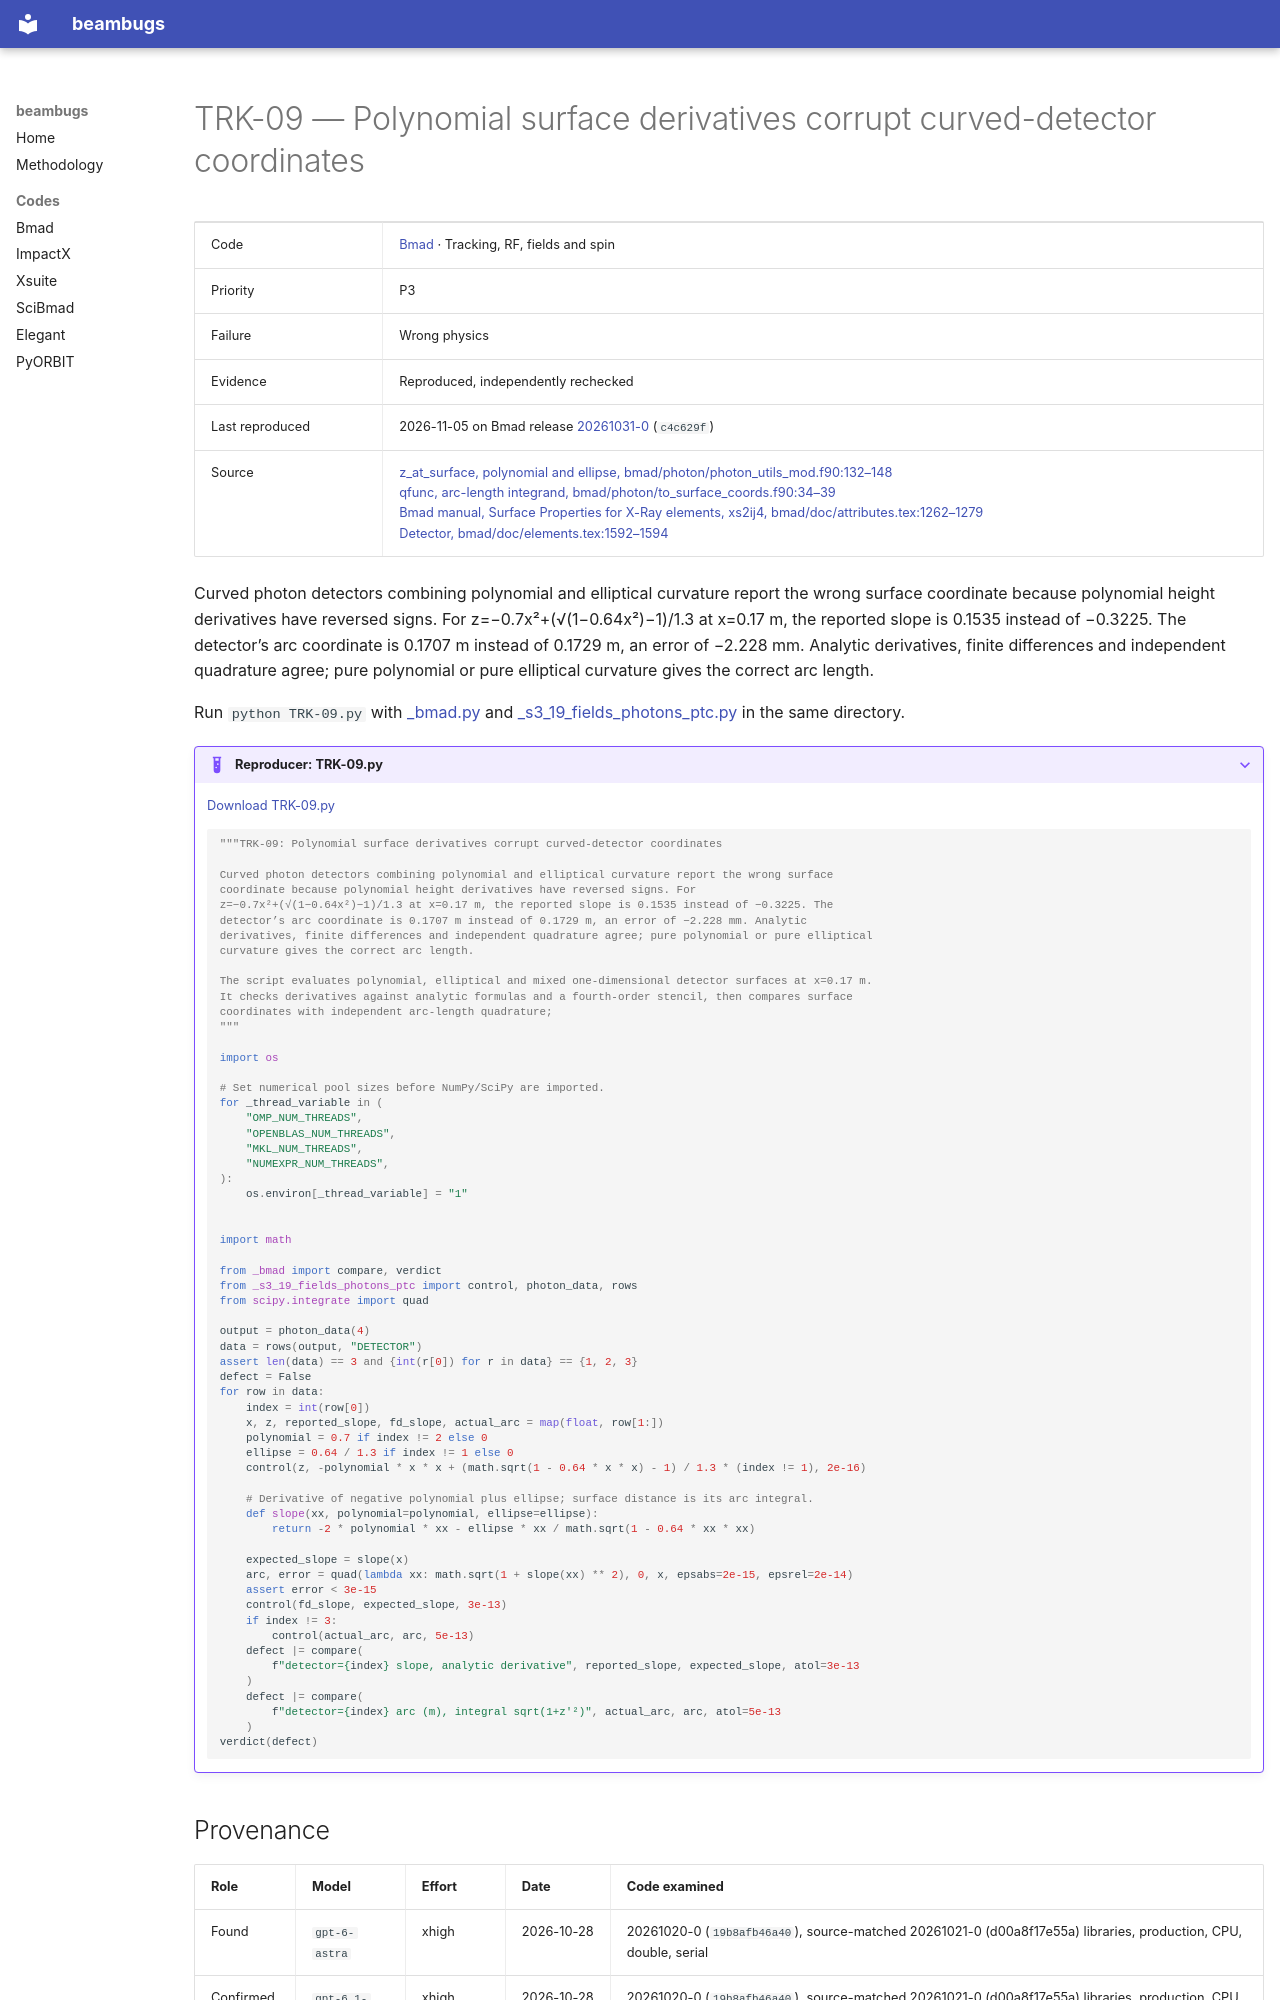

repository: nikitakuklev/beambugs · page: bmad/TRK-09/index.html · generator: mkdocs

---
title: "TRK-09: Polynomial surface derivatives corrupt curved-detector coordinates"
hide:
  - toc
---

# TRK-09 — Polynomial surface derivatives corrupt curved-detector coordinates

| | |
|---|---|
| Code | [Bmad](../index.md) · Tracking, RF, fields and spin |
| Priority | P3 |
| Failure | Wrong physics |
| Evidence | Reproduced, independently rechecked |
| Last reproduced | 2026-11-05 on Bmad release [20261031-0](https://github.com/bmad-sim/bmad-ecosystem/tree/20261031-0) (`c4c629f`) |
| Source | [z_at_surface, polynomial and ellipse, bmad/photon/photon_utils_mod.f90:132–148](https://github.com/bmad-sim/bmad-ecosystem/blob/c4c629fc9071d3a56cb1ba5bc714baba65e9c5d3/bmad/photon/photon_utils_mod.f90#L132-L148)<br>[qfunc, arc-length integrand, bmad/photon/to_surface_coords.f90:34–39](https://github.com/bmad-sim/bmad-ecosystem/blob/c4c629fc9071d3a56cb1ba5bc714baba65e9c5d3/bmad/photon/to_surface_coords.f90#L34-L39)<br>[Bmad manual, Surface Properties for X-Ray elements, xs2ij4, bmad/doc/attributes.tex:1262–1279](https://github.com/bmad-sim/bmad-ecosystem/blob/c4c629fc9071d3a56cb1ba5bc714baba65e9c5d3/bmad/doc/attributes.tex#L1262-L1279)<br>[Detector, bmad/doc/elements.tex:1592–1594](https://github.com/bmad-sim/bmad-ecosystem/blob/c4c629fc9071d3a56cb1ba5bc714baba65e9c5d3/bmad/doc/elements.tex#L1592-L1594) |

Curved photon detectors combining polynomial and elliptical curvature report the wrong surface coordinate because polynomial height derivatives have reversed signs. For z=−0.7x²+(√(1−0.64x²)−1)/1.3 at x=0.17 m, the reported slope is 0.1535 instead of −0.3225. The detector’s arc coordinate is 0.1707 m instead of 0.1729 m, an error of −2.228 mm. Analytic derivatives, finite differences and independent quadrature agree; pure polynomial or pure elliptical curvature gives the correct arc length.

Run `python TRK-09.py` with [_bmad.py](../helpers/_bmad.py) and [_s3_19_fields_photons_ptc.py](../helpers/_s3_19_fields_photons_ptc.py) in the same directory.

??? example "Reproducer: TRK-09.py"

    [Download TRK-09.py](TRK-09.py)

    ```python
    """TRK-09: Polynomial surface derivatives corrupt curved-detector coordinates

    Curved photon detectors combining polynomial and elliptical curvature report the wrong surface
    coordinate because polynomial height derivatives have reversed signs. For
    z=−0.7x²+(√(1−0.64x²)−1)/1.3 at x=0.17 m, the reported slope is 0.1535 instead of −0.3225. The
    detector’s arc coordinate is 0.1707 m instead of 0.1729 m, an error of −2.228 mm. Analytic
    derivatives, finite differences and independent quadrature agree; pure polynomial or pure elliptical
    curvature gives the correct arc length.

    The script evaluates polynomial, elliptical and mixed one-dimensional detector surfaces at x=0.17 m.
    It checks derivatives against analytic formulas and a fourth-order stencil, then compares surface
    coordinates with independent arc-length quadrature;
    """

    import os

    # Set numerical pool sizes before NumPy/SciPy are imported.
    for _thread_variable in (
        "OMP_NUM_THREADS",
        "OPENBLAS_NUM_THREADS",
        "MKL_NUM_THREADS",
        "NUMEXPR_NUM_THREADS",
    ):
        os.environ[_thread_variable] = "1"


    import math

    from _bmad import compare, verdict
    from _s3_19_fields_photons_ptc import control, photon_data, rows
    from scipy.integrate import quad

    output = photon_data(4)
    data = rows(output, "DETECTOR")
    assert len(data) == 3 and {int(r[0]) for r in data} == {1, 2, 3}
    defect = False
    for row in data:
        index = int(row[0])
        x, z, reported_slope, fd_slope, actual_arc = map(float, row[1:])
        polynomial = 0.7 if index != 2 else 0
        ellipse = 0.64 / 1.3 if index != 1 else 0
        control(z, -polynomial * x * x + (math.sqrt(1 - 0.64 * x * x) - 1) / 1.3 * (index != 1), 2e-16)

        # Derivative of negative polynomial plus ellipse; surface distance is its arc integral.
        def slope(xx, polynomial=polynomial, ellipse=ellipse):
            return -2 * polynomial * xx - ellipse * xx / math.sqrt(1 - 0.64 * xx * xx)

        expected_slope = slope(x)
        arc, error = quad(lambda xx: math.sqrt(1 + slope(xx) ** 2), 0, x, epsabs=2e-15, epsrel=2e-14)
        assert error < 3e-15
        control(fd_slope, expected_slope, 3e-13)
        if index != 3:
            control(actual_arc, arc, 5e-13)
        defect |= compare(
            f"detector={index} slope, analytic derivative", reported_slope, expected_slope, atol=3e-13
        )
        defect |= compare(
            f"detector={index} arc (m), integral sqrt(1+z'²)", actual_arc, arc, atol=5e-13
        )
    verdict(defect)

    ```
